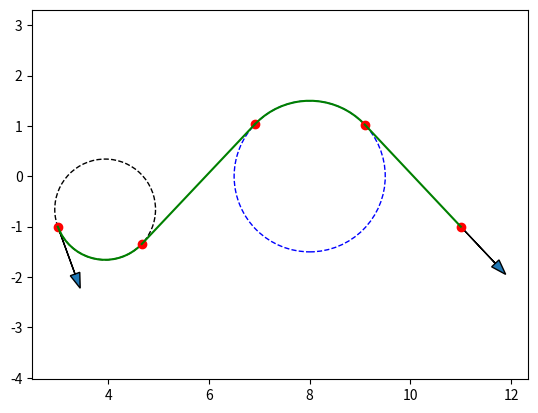

Write the Python code that produced this figure.
import numpy as np
np.set_printoptions(precision=3)
from math import sin, cos, tan, pi, atan, atan2, acos, asin
import matplotlib.pyplot as plt
from time import perf_counter

rc = 1.5
rho = 1
thet0 = 290*pi/180
x0 = 3
y0 = -1
xT = 11
yT = -1
xc = 8
yc = 0

def get_circle_center(x, y, thet, rho, turn):
    """
    Get the coordinates of the circle center, getting those using the coordinates
    of a point on its perimeter, and the tangent heading angle.
    x,y: coordinates of the reference circle
    thet: heading angle
    rho: circle radius
    turn: "L" or "R"
    """
    if turn == "L":
        c_x = x - rho*sin(thet)
        c_y = y + rho*cos(thet)
    elif turn == "R":
        c_x = x + rho*sin(thet)
        c_y = y - rho*cos(thet)
    else:
        raise ValueError("""The "turn" argument is invalid. It should be either "L" or "R".""")
    return c_x, c_y

# Subvariables to simplify
x0c = x0 - xc
y0c = y0 - yc
xTc = xT - xc
yTc = yT - yc

# MANAGE THIS
l0 = 1 # left
# l0 = -1 # right

# MANAGE THIS
# delta = 1 # counterclockwise
delta = -1 # clockwise

# ADD EXCEPTIONS to handle different values under the square roots (<, >, or = 0)

# Get angle theta_1
mu = x0c**2 + y0c**2 + 2*l0*rho*(y0c*cos(thet0) - x0c*sin(thet0))
thet1_num1 = (y0c + l0*rho*cos(thet0))*(l0*rho - delta*rc)
thet1_num2 = (x0c - l0*rho*sin(thet0))*(mu - rc**2 + 2*delta*rc*l0*rho)**.5
thet1_denom = mu + rho**2

# Get the angle theta1
# MANAGE the plus/minus that gives us thet1_1 and thet1_2, add ValueError for acos
thet1_1 = acos(thet1_num1/thet1_denom + thet1_num2/thet1_denom)
thet1_2 = acos(thet1_num1/thet1_denom - thet1_num2/thet1_denom)

# MANAGE solutions of theta1 = arccos or theta1 = -arccos


# Get the final theta1
# thet1 = thet1_1
thet1 = thet1_2

thet1 = thet1%(2*pi)

# Get P1x and P1y
P1x = x0 - l0*rho*sin(thet0) + l0*rho*sin(thet1)
P1y = y0 + l0*rho*cos(thet0) - l0*rho*cos(thet1)

# Get the angle theta2
# MANAGE the plus/minus that gives us thet2_1 and thet2_2, add ValueError for acos
thet2_num_1 = -delta*rc*yTc + (xTc**4 - (xTc**2)*(rc**2) + (xTc**2)*(yTc**2))**.5
thet2_num_2 = -delta*rc*yTc - (xTc**4 - (xTc**2)*(rc**2) + (xTc**2)*(yTc**2))**.5
thet2_1 = acos(thet2_num_1/(xTc**2 + yTc**2))
thet2_2 = acos(thet2_num_2/(xTc**2 + yTc**2))

# MANAGE solutions of theta2 = arccos or theta2 = -arccos


# Get the final theta2
thet2 = -thet2_1
# thet2 = thet2_2

thet2 = thet2%(2*pi)


# Find the first tangent point x1,y1
x1, y1 = get_circle_center(xc, yc, thet1+pi, rc, "R")

# Find the second tangent point x2,y2
x2, y2 = get_circle_center(xc, yc, thet2+pi, rc, "R")


### Plot the results
fig, ax = plt.subplots() # note we must use plt.subplots, not plt.subplot
arrow_length = 1

c_x0, c_y0 = get_circle_center(x0, y0, thet0, rho, "L")

# Initial point and circle
plt.plot(x0, y0, "ro")
plt.arrow(x0, y0, arrow_length*cos(thet0), arrow_length*sin(thet0), head_width=0.2)
circle0 = plt.Circle((c_x0,c_y0), rho, fill=False, linestyle="--")
ax.add_patch(circle0)

# print("c_x0, c_y0", c_x0, c_y0)

# Mid circle
circle_c = plt.Circle((xc,yc), rc, fill=False, linestyle="--", color="b")
ax.add_patch(circle_c)

# End point and circle
plt.plot(xT, yT, "ro")
plt.arrow(xT, yT, arrow_length*cos(thet2), arrow_length*sin(thet2), head_width=0.2)

# Plot first curve
angles1 = np.linspace(thet0-pi, thet1+pi, 20) # changed for L
x_L1 = []
y_L1 = []
for angle in angles1:
    x, y = get_circle_center(c_x0, c_y0, angle, rho, "L") # changed for L
    x_L1.append(x)
    y_L1.append(y)
plt.plot(x_L1, y_L1, "g-")

# Plot P1
plt.plot(P1x, P1y, "ro")

# print("P1x, P1y", P1x, P1y)

# Plot first tangent point
plt.plot(x1, y1, "ro")

# Plot first S
S1_x = np.linspace(P1x, x1, 20)
b = P1y - tan(thet1)*P1x
S1_y = tan(thet1)*S1_x + b
plt.plot(S1_x, S1_y, "g-")

# Plot O segment
angles1 = np.linspace(thet1+pi, thet2-pi, 20) # changed for L
x_L2 = []
y_L2 = []
for angle in angles1:
    x, y = get_circle_center(xc, yc, angle, rc, "R") # changed for L
    x_L2.append(x)
    y_L2.append(y)
plt.plot(x_L2, y_L2, "g-")

# Plot second tangent point
plt.plot(x2, y2, "ro")

# Plot second S
S2_x = np.linspace(x2, xT, 20)
b = yT - tan(thet2)*xT
S2_y = tan(thet2)*S2_x + b
plt.plot(S2_x, S2_y, "g-")

# print("thet2", thet2)

# Plot the full trajectory
all_x_trajectory = x_L1 + S1_x.tolist()[1:] + x_L2[1:] + S2_x.tolist()[1:]
all_y_trajectory = y_L1 + S1_y.tolist()[1:] + y_L2[1:] + S2_y.tolist()[1:]
# plt.plot(all_x_trajectory, all_y_trajectory, "c-")
path_array = np.array([all_x_trajectory, all_y_trajectory]).T
# np.savetxt("Opath.txt", path_array, delimiter=" ")

plt.grid(False)
plt.axis("equal")
plt.show()
